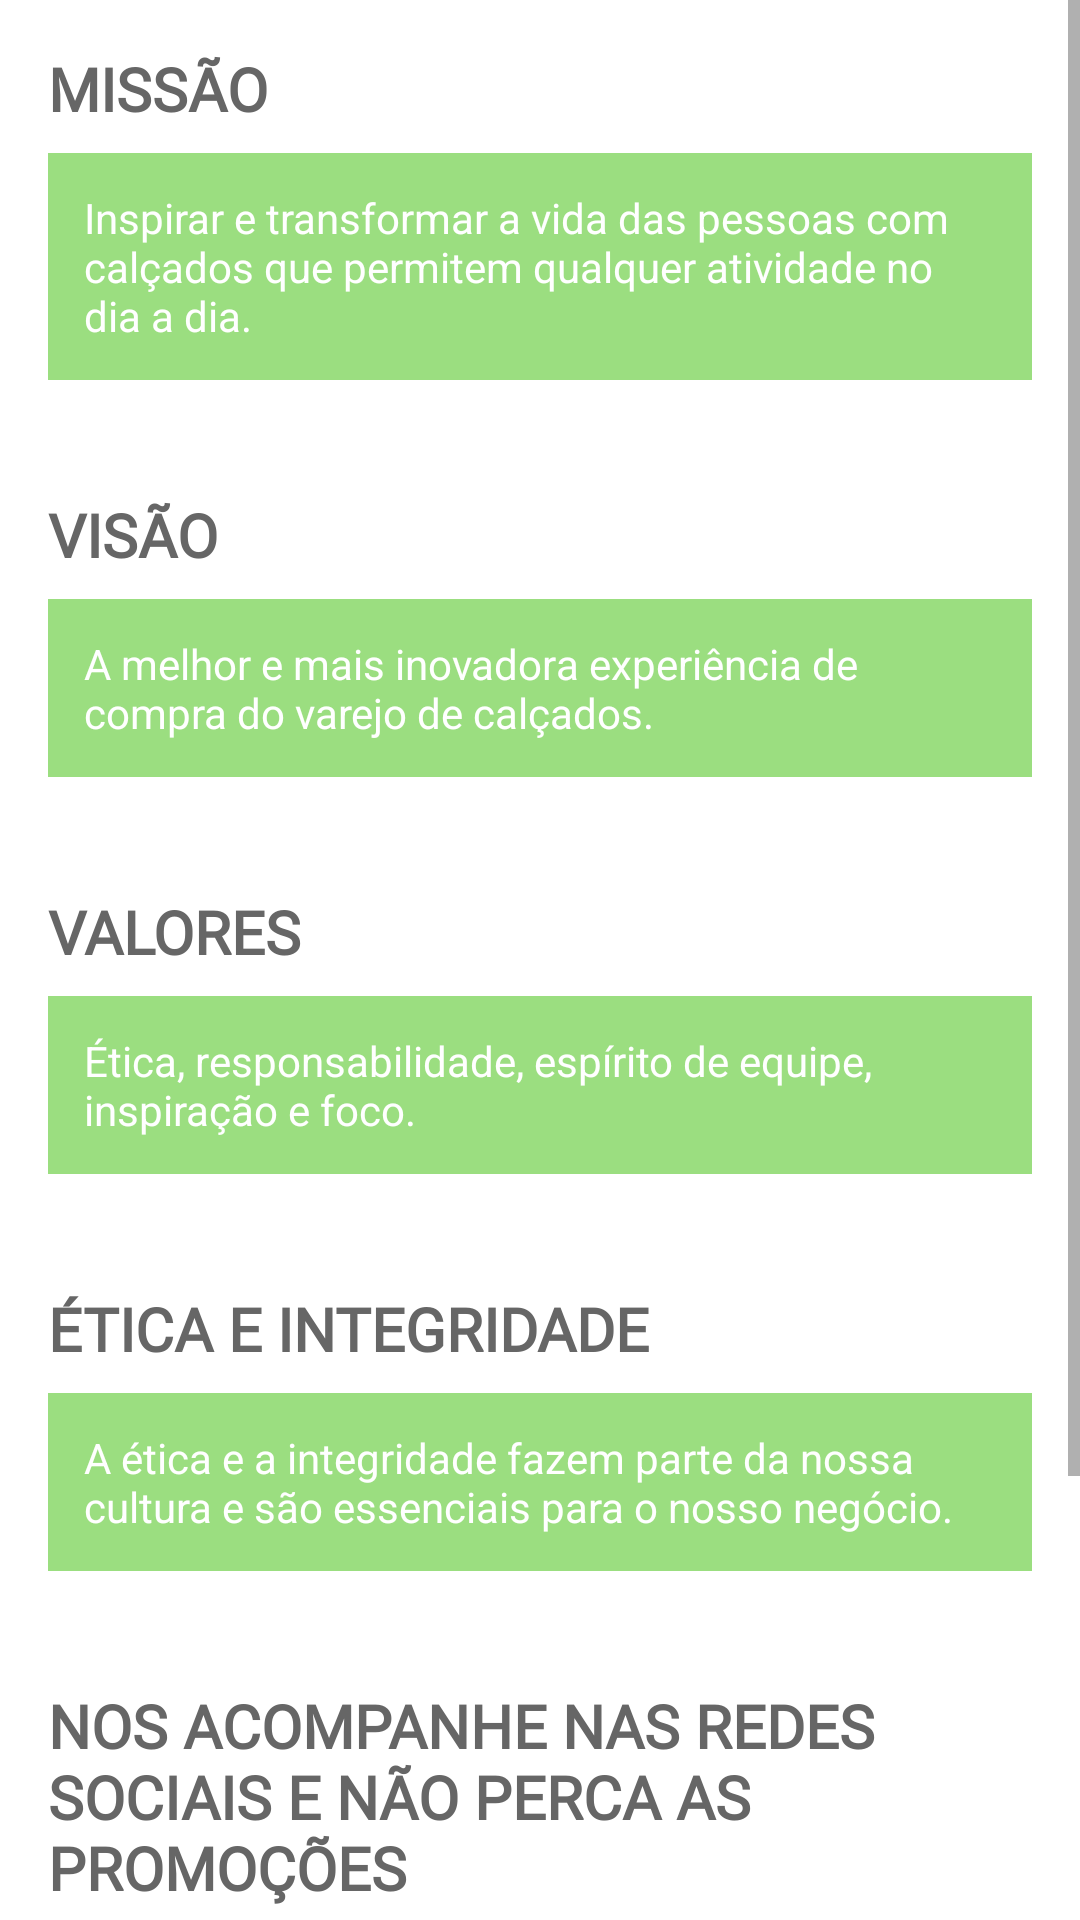

Here is an Android app screen rendered from its layout file. Give the layout XML and the strings, colors and styles it references.
<!-- AndroidManifest.xml: application theme AppTheme -->
<!-- res/layout/fragment_about.xml -->
<?xml version="1.0" encoding="utf-8"?>
<androidx.core.widget.NestedScrollView xmlns:android="http://schemas.android.com/apk/res/android"
    xmlns:tools="http://schemas.android.com/tools"
    android:layout_width="match_parent"
    android:layout_height="match_parent"
    android:scrollbars="vertical"
    tools:context=".view.AboutFragment">

    <RelativeLayout
            android:padding="16dp"
            android:layout_width="match_parent"
            android:layout_height="match_parent">

        <TextView
                android:id="@+id/tv_mission_title"
                style="@style/TextViewContentTitle"
                android:layout_alignParentTop="true"
                android:layout_alignParentLeft="true"
                android:layout_alignParentStart="true"
                android:text="@string/about_frag_mission_title"/>

        <TextView
                android:id="@+id/tv_mission_desc"
                style="@style/AboutFragTextViewContent"
                android:layout_below="@+id/tv_mission_title"
                android:layout_alignParentLeft="true"
                android:layout_alignParentStart="true"
                android:text="@string/about_frag_mission_desc"/>

        <TextView
                android:id="@+id/tv_vision_title"
                style="@style/TextViewContentTitle"
                android:layout_below="@+id/tv_mission_desc"
                android:layout_alignParentLeft="true"
                android:layout_alignParentStart="true"
                android:text="@string/about_frag_vision_title"/>

        <TextView
                android:id="@+id/tv_vision_desc"
                style="@style/AboutFragTextViewContent"
                android:layout_below="@+id/tv_vision_title"
                android:layout_alignParentLeft="true"
                android:layout_alignParentStart="true"
                android:text="@string/about_frag_vision_desc"/>

        <TextView
                android:id="@+id/tv_values_title"
                style="@style/TextViewContentTitle"
                android:layout_below="@+id/tv_vision_desc"
                android:layout_alignParentLeft="true"
                android:layout_alignParentStart="true"
                android:text="@string/about_frag_values_title"/>

        <TextView
                android:id="@+id/tv_values_desc"
                style="@style/AboutFragTextViewContent"
                android:layout_below="@+id/tv_values_title"
                android:layout_alignParentLeft="true"
                android:layout_alignParentStart="true"
                android:text="@string/about_frag_values_desc"/>

        <TextView
                android:id="@+id/tv_ethic_title"
                style="@style/TextViewContentTitle"
                android:layout_below="@+id/tv_values_desc"
                android:layout_alignParentLeft="true"
                android:layout_alignParentStart="true"
                android:text="@string/about_frag_ethic_title"/>

        <TextView
                android:id="@+id/tv_ethic_desc"
                style="@style/AboutFragTextViewContent"
                android:layout_below="@+id/tv_ethic_title"
                android:layout_alignParentLeft="true"
                android:layout_alignParentStart="true"
                android:text="@string/about_frag_ethic_desc"/>

        <TextView
                android:id="@+id/tv_social_networks_title"
                style="@style/TextViewContentTitle"
                android:layout_marginBottom="14dp"
                android:layout_below="@+id/tv_ethic_desc"
                android:layout_alignParentLeft="true"
                android:layout_alignParentStart="true"
                android:text="@string/about_frag_social_networks_title"/>
        <ImageView
                android:id="@+id/iv_instagram"
                style="@style/ImageViewLink"
                android:layout_below="@+id/tv_social_networks_title"
                android:layout_alignParentLeft="true"
                android:layout_alignParentStart="true"
                android:contentDescription="@string/ic_instagram_desc"
                android:src="@drawable/ic_instagram_black_18dp"/>
        <TextView
                android:id="@+id/tv_instagram"
                style="@style/TextViewLink"
                android:layout_alignTop="@+id/iv_instagram"
                android:layout_toEndOf="@+id/iv_instagram"
                android:layout_toRightOf="@+id/iv_instagram"
                android:text="@string/label_instagram"/>

        <ImageView
                android:id="@+id/iv_facebook"
                style="@style/ImageViewLink"
                android:layout_below="@+id/iv_instagram"
                android:layout_alignParentLeft="true"
                android:layout_alignParentStart="true"
                android:contentDescription="@string/ic_facebook_desc"
                android:src="@drawable/ic_facebook_box_black_18dp"/>
        <TextView
                android:id="@+id/tv_facebook"
                style="@style/TextViewLink"
                android:layout_alignTop="@+id/iv_facebook"
                android:layout_toEndOf="@+id/iv_facebook"
                android:layout_toRightOf="@+id/iv_facebook"
                android:text="@string/label_facebook"/>

        <ImageView
                android:id="@+id/iv_twitter"
                style="@style/ImageViewLink"
                android:layout_below="@+id/iv_facebook"
                android:layout_alignParentLeft="true"
                android:layout_alignParentStart="true"
                android:contentDescription="@string/ic_twitter_desc"
                android:src="@drawable/ic_twitter_black_18dp"/>
        <TextView
                android:id="@+id/tv_twitter"
                style="@style/TextViewLink"
                android:layout_alignTop="@+id/iv_twitter"
                android:layout_toEndOf="@+id/iv_twitter"
                android:layout_toRightOf="@+id/iv_twitter"
                android:text="@string/label_twitter"/>

        <ImageView
                android:id="@+id/iv_youtube"
                style="@style/ImageViewLink"
                android:layout_below="@+id/iv_twitter"
                android:layout_alignParentLeft="true"
                android:layout_alignParentStart="true"
                android:contentDescription="@string/ic_youtube_desc"
                android:src="@drawable/ic_youtube_black_18dp"/>
        <TextView
                android:id="@+id/tv_youtube"
                style="@style/TextViewLink"
                android:layout_alignTop="@+id/iv_youtube"
                android:layout_toEndOf="@+id/iv_youtube"
                android:layout_toRightOf="@+id/iv_youtube"
                android:text="@string/label_youtube"/>

        <ImageView
                android:id="@+id/iv_linkedin"
                style="@style/ImageViewLink"
                android:layout_below="@+id/iv_youtube"
                android:layout_alignParentLeft="true"
                android:layout_alignParentStart="true"
                android:contentDescription="@string/ic_linkedin_desc"
                android:src="@drawable/ic_linkedin_box_black_18dp"/>
        <TextView
                android:id="@+id/tv_linkedin"
                style="@style/TextViewLink"
                android:layout_alignTop="@+id/iv_linkedin"
                android:layout_toEndOf="@+id/iv_linkedin"
                android:layout_toRightOf="@+id/iv_linkedin"
                android:text="@string/label_linkedin"/>
        <TextView
                android:id="@+id/tv_linkedin_info"
                style="@style/TextViewOrangeInfo"
                android:layout_alignTop="@+id/tv_linkedin"
                android:layout_toEndOf="@+id/tv_linkedin"
                android:layout_toRightOf="@+id/tv_linkedin"
                android:text="@string/info_linkedin"/>

        <LinearLayout
                android:layout_marginTop="24dp"
                android:layout_below="@+id/iv_linkedin"
                android:layout_centerHorizontal="true"
                android:layout_width="wrap_content"
                android:layout_height="wrap_content"
                android:orientation="horizontal">

            <ImageView
                    android:id="@+id/iv_cnpj"
                    style="@style/ImageViewLink"
                    android:layout_marginBottom="0dp"
                    android:tint="@color/colorText"
                    android:contentDescription="@string/ic_cnpj_desc"
                    android:src="@drawable/ic_domain_black_24dp"/>
            <TextView
                    android:id="@+id/tv_cnpj"
                    style="@style/TextViewLink"
                    android:textColor="@color/colorText"
                    android:text="@string/label_cnpj"/>
        </LinearLayout>
    </RelativeLayout>

</androidx.core.widget.NestedScrollView>
<!-- resources referenced by this layout -->
<resources>
  <color name="colorText">#666666</color>
  <string name="about_frag_ethic_desc">
          A ética e a integridade fazem parte da nossa cultura e são
          essenciais para o nosso negócio.
      </string>
  <string name="about_frag_ethic_title">Ética e integridade</string>
  <string name="about_frag_mission_desc">
          Inspirar e transformar a vida das pessoas com calçados que
          permitem qualquer atividade no dia a dia.
      </string>
  <string name="about_frag_mission_title">Missão</string>
  <string name="about_frag_social_networks_title">
          Nos acompanhe nas redes sociais e não perca as promoções
      </string>
  <string name="about_frag_values_desc">
          Ética, responsabilidade, espírito de equipe, inspiração e
          foco.
      </string>
  <string name="about_frag_values_title">Valores</string>
  <string name="about_frag_vision_desc">
          A melhor e mais inovadora experiência de compra do varejo
          de calçados.
      </string>
  <string name="about_frag_vision_title">Visão</string>
  <string name="ic_cnpj_desc">Ícone do CNPJ BlueShoes</string>
  <string name="ic_facebook_desc">Ícone do Facebook BlueShoes</string>
  <string name="ic_instagram_desc">Ícone do Instagram BlueShoes</string>
  <string name="ic_linkedin_desc">Ícone do LinkedIn BlueShoes</string>
  <string name="ic_twitter_desc">Ícone do Twitter BlueShoes</string>
  <string name="ic_youtube_desc">Ícone do YouTube BlueShoes</string>
  <string name="info_linkedin">Para oportunidades de emprego!</string>
  <string name="label_cnpj">CNPJ 25.002.230/0001–10</string>
  <string name="label_facebook">/BlueShoesFace</string>
  <string name="label_instagram">/BlueShoes</string>
  <string name="label_linkedin">/BlueShoesLkIn</string>
  <string name="label_twitter">/BlueShoesTwitter</string>
  <string name="label_youtube">/BlueShoesYT</string>
  <style name="AboutFragTextViewContent">
          <item name="android:layout_width">match_parent</item>
          <item name="android:layout_height">wrap_content</item>
          <item name="android:layout_marginBottom">38dp</item>
          <item name="android:padding">12dp</item>
          <item name="android:textColor">@android:color/white</item>
          <item name="android:background">@color/colorLightGreenBox</item>
      </style>
  <style name="TextViewLink">
          <item name="android:layout_width">wrap_content</item>
          <item name="android:layout_height">wrap_content</item>
          <item name="android:textColor">@color/colorLink</item>
          <item name="android:layout_marginTop">-2dp</item>
      </style>
  <style name="AppTheme" parent="Theme.AppCompat.Light.DarkActionBar">
  
          
          <item name="android:windowBackground">@drawable/background</item>
  
          <item name="colorPrimary">@color/colorPrimary</item>
          <item name="colorPrimaryDark">@color/colorPrimaryDark</item>
          <item name="colorAccent">@color/colorAccent</item>
      </style>
  <color name="colorLightGreenBox">#BB77D353</color>
  <color name="colorLink">#00A6FF</color>
  <!-- drawable bg_orange_info (drawable) -->
  <?xml version="1.0" encoding="utf-8"?>
  <shape
          xmlns:android="http://schemas.android.com/apk/res/android"
          android:shape="rectangle">
  
      <solid android:color="@android:color/transparent" />
  
      <stroke android:color="@color/colorOrangeInfo"
              android:width="1dp"/>
  
      <corners android:radius="5dp"/>
  </shape>
  <color name="colorOrangeInfo">#FF9052</color>
  <color name="colorPrimary">#F9F9F9</color>
  <color name="colorPrimaryDark">#C6C6C6</color>
  <color name="colorAccent">#F5F5F5</color>
</resources>
